pico-8 play session: hold ← + tap ❎

[t = 2 s] hold ← ~2s, tap ❎ ~4×
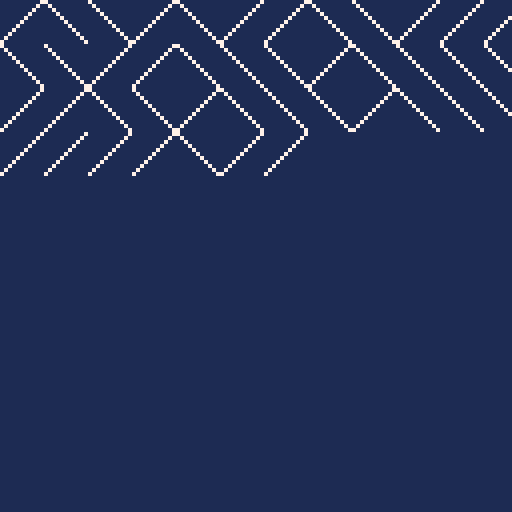
[t = 4 s] hold ← ~4s, tap ❎ ~7×
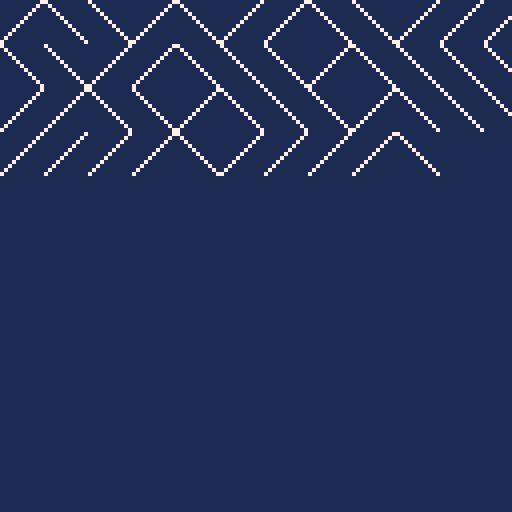
[t = 6 s] hold ← ~6s, tap ❎ ~10×
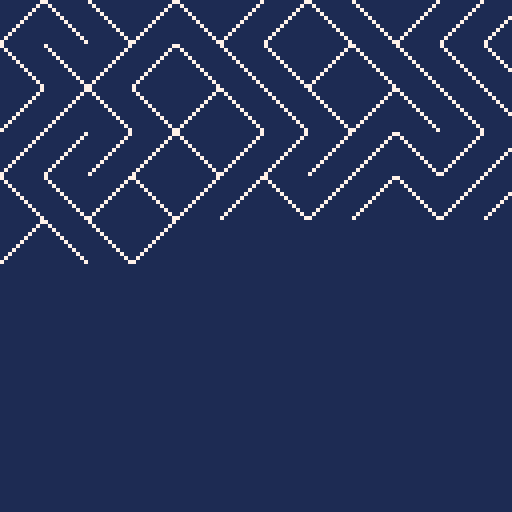
[t = 8 s] hold ← ~8s, tap ❎ ~14×
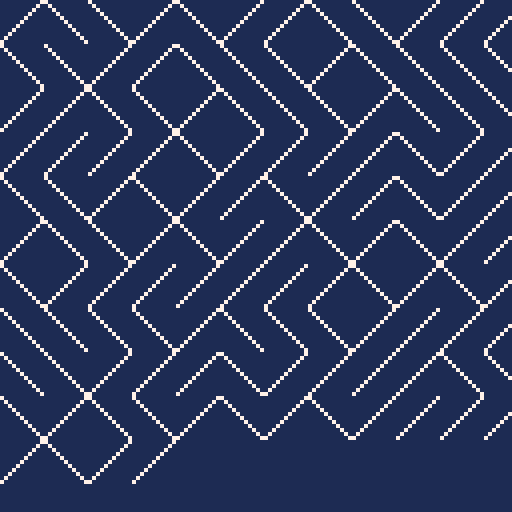

pico-8 cartridge
version 18
__lua__

-- coding challenge #76
-- https://www.youtube.com/watch?v=bEyTZ5ZZxZs

-- my goal here was to make the one line look as much
-- like the original by faking the underlying functions
-- into doing what the c64 did.

function _init()
  cls(1)
  ::ten:: _print(chrs(205.5 + rnd(1))); goto ten
end

-->8

local grid_width = 12
local current_col = 1 -- 1-indexed, for consistency
local current_row = 1 -- 1-indexed, for consistency
local line_height = 10 + 1 -- 5 for char, 1 for space
local char_width = 10 + 1 -- 3 for char, 1 for space

function _print(val)
  local x = (current_col - 1) * char_width
  local y = (current_row - 1) * line_height
  local forward_slash = true
  if val == '/' then
    print_forward_slash(x, y)
  elseif val == '\\' then
    print_backslash(x, y)
  end
  current_col += 1
  if current_col > grid_width then
    current_col = 1
    current_row += 1
  end
  flip()
end

function print_forward_slash(x, y)
  line(x,      y + 10,
       x + 10, y,
       7)
end

function print_backslash(x, y)
  line(x,      y,
       x + 10, y + 10,
       7)
end

function chrs(val)
  if val < 206 then
    return '/'
  else
    return '\\'
  end
end
